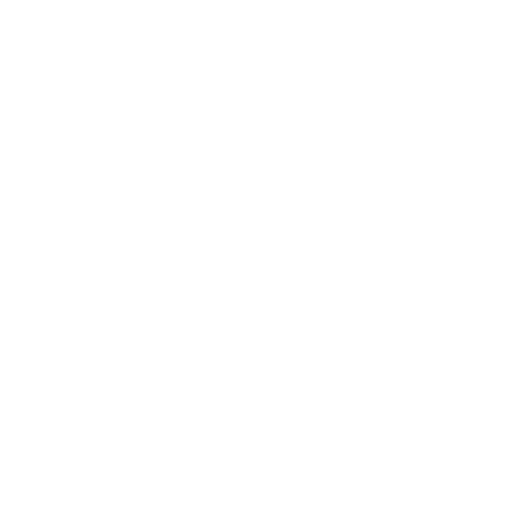
t = 0.00 s
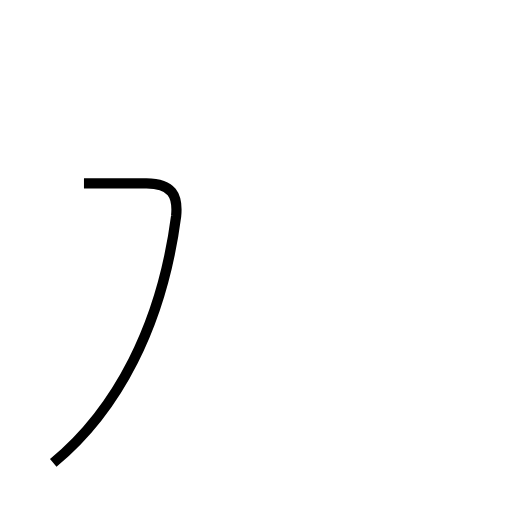
t = 1.16 s
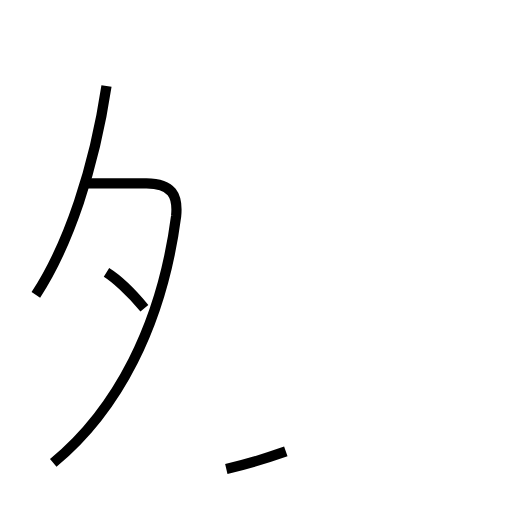
t = 2.15 s
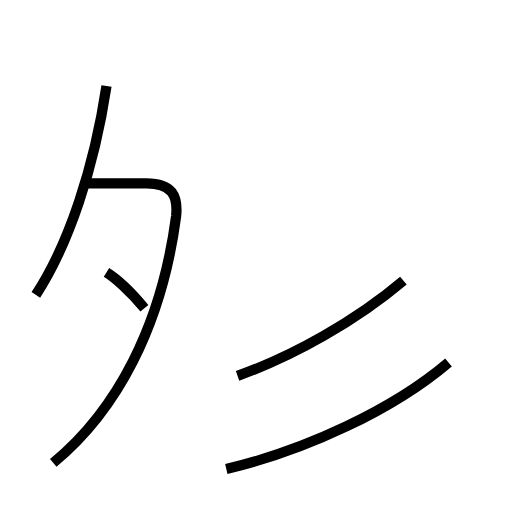
t = 3.26 s
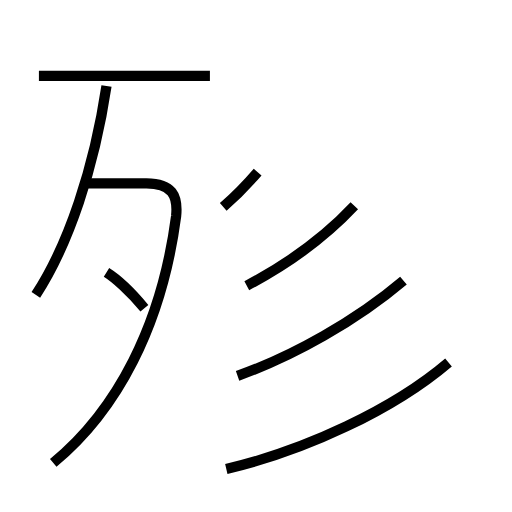
t = 4.30 s
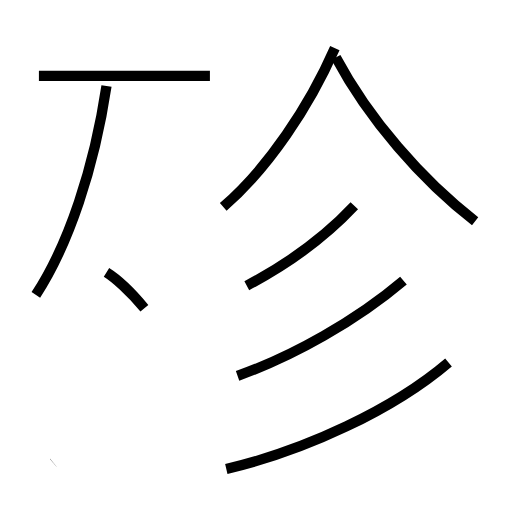
t = 5.36 s

The animated SVG that drew these frames (rendered in a browser with its animation timeline set to each time). Animation: 9 SMIL elements (animate=9); one cycle of 5.36 s.

<?xml version='1.0' encoding='utf-8'?>
<svg viewBox="0.0 -6.0 50.0 50.0" version="1.1" xmlns="http://www.w3.org/2000/svg"><rect x="-1000" y="-1000" width="2000" height="2000" stroke="white" fill="white" /><g style="fill:none;stroke:#000000;stroke-width:1"><path d="M 5.2 1.2 C 11.4 -3.9 15.8 -12.2 17.2 -22.9 C 17.4 -24.9 16.8 -26.1 14.3 -26.1 L 8.2 -26.1 " transform="translate(0.0 38.0)" stroke-dasharray="38.80946433638805" stroke-dashoffset="38.80946433638805"><animate attributeName="stroke-dashoffset" from="38.80946433638805" to="0" dur="1.1642839300916414s" begin="0s; anim_end.end" fill="freeze" id="anim0" /></path><path d="M 14.1 -13.9 C 12.7 -15.6 11.2 -16.9 10.4 -17.4 " transform="translate(0.0 38.0)" stroke-dasharray="5.110083654147542" stroke-dashoffset="5.110083654147542"><animate attributeName="stroke-dashoffset" from="5.110083654147542" to="0" dur="0.15330250962442624s" begin="anim0.end" fill="freeze" id="anim1" /></path><path d="M 3.5 -15.2 C 6.7 -20.1 9.2 -27.6 10.4 -35.6 " transform="translate(0.0 38.0)" stroke-dasharray="21.68526936773079" stroke-dashoffset="21.68526936773079"><animate attributeName="stroke-dashoffset" from="21.68526936773079" to="0" dur="0.6505580810319237s" begin="anim1.end" fill="freeze" id="anim2" /></path><path d="M 22.1 1.8 C 29.8 0.0 38.4 -4.0 43.8 -8.6 " transform="translate(0.0 38.0)" stroke-dasharray="24.263175111825053" stroke-dashoffset="24.263175111825053"><animate attributeName="stroke-dashoffset" from="24.263175111825053" to="0" dur="0.7278952533547516s" begin="anim2.end" fill="freeze" id="anim3" /></path><path d="M 23.2 -7.3 C 28.6 -9.2 34.8 -12.7 39.4 -16.6 " transform="translate(0.0 38.0)" stroke-dasharray="18.773331744911648" stroke-dashoffset="18.773331744911648"><animate attributeName="stroke-dashoffset" from="18.773331744911648" to="0" dur="0.5631999523473494s" begin="anim3.end" fill="freeze" id="anim4" /></path><path d="M 20.5 -36.6 L 3.8 -36.6 " transform="translate(0.0 38.0)" stroke-dasharray="16.7" stroke-dashoffset="16.7"><animate attributeName="stroke-dashoffset" from="16.7" to="0" dur="0.501s" begin="anim4.end" fill="freeze" id="anim5" /></path><path d="M 24.1 -16.1 C 27.9 -18.1 31.6 -20.7 34.6 -23.9 " transform="translate(0.0 38.0)" stroke-dasharray="13.14002149720481" stroke-dashoffset="13.14002149720481"><animate attributeName="stroke-dashoffset" from="13.14002149720481" to="0" dur="0.39420064491614426s" begin="anim5.end" fill="freeze" id="anim6" /></path><path d="M 21.8 -23.8 C 26.2 -27.6 30.2 -33.6 32.7 -39.3 " transform="translate(0.0 38.0)" stroke-dasharray="19.091468087468392" stroke-dashoffset="19.091468087468392"><animate attributeName="stroke-dashoffset" from="19.091468087468392" to="0" dur="0.5727440426240518s" begin="anim6.end" fill="freeze" id="anim7" /></path><path d="M 46.4 -22.4 C 41.2 -26.4 36.0 -32.4 32.8 -38.4" transform="translate(0.0 38.0)" stroke-dasharray="21.144075209090765" stroke-dashoffset="21.144075209090765"><animate attributeName="stroke-dashoffset" from="21.144075209090765" to="0" dur="0.634322256272723s" begin="anim7.end" fill="freeze" id="anim_end" /></path></g></svg>
